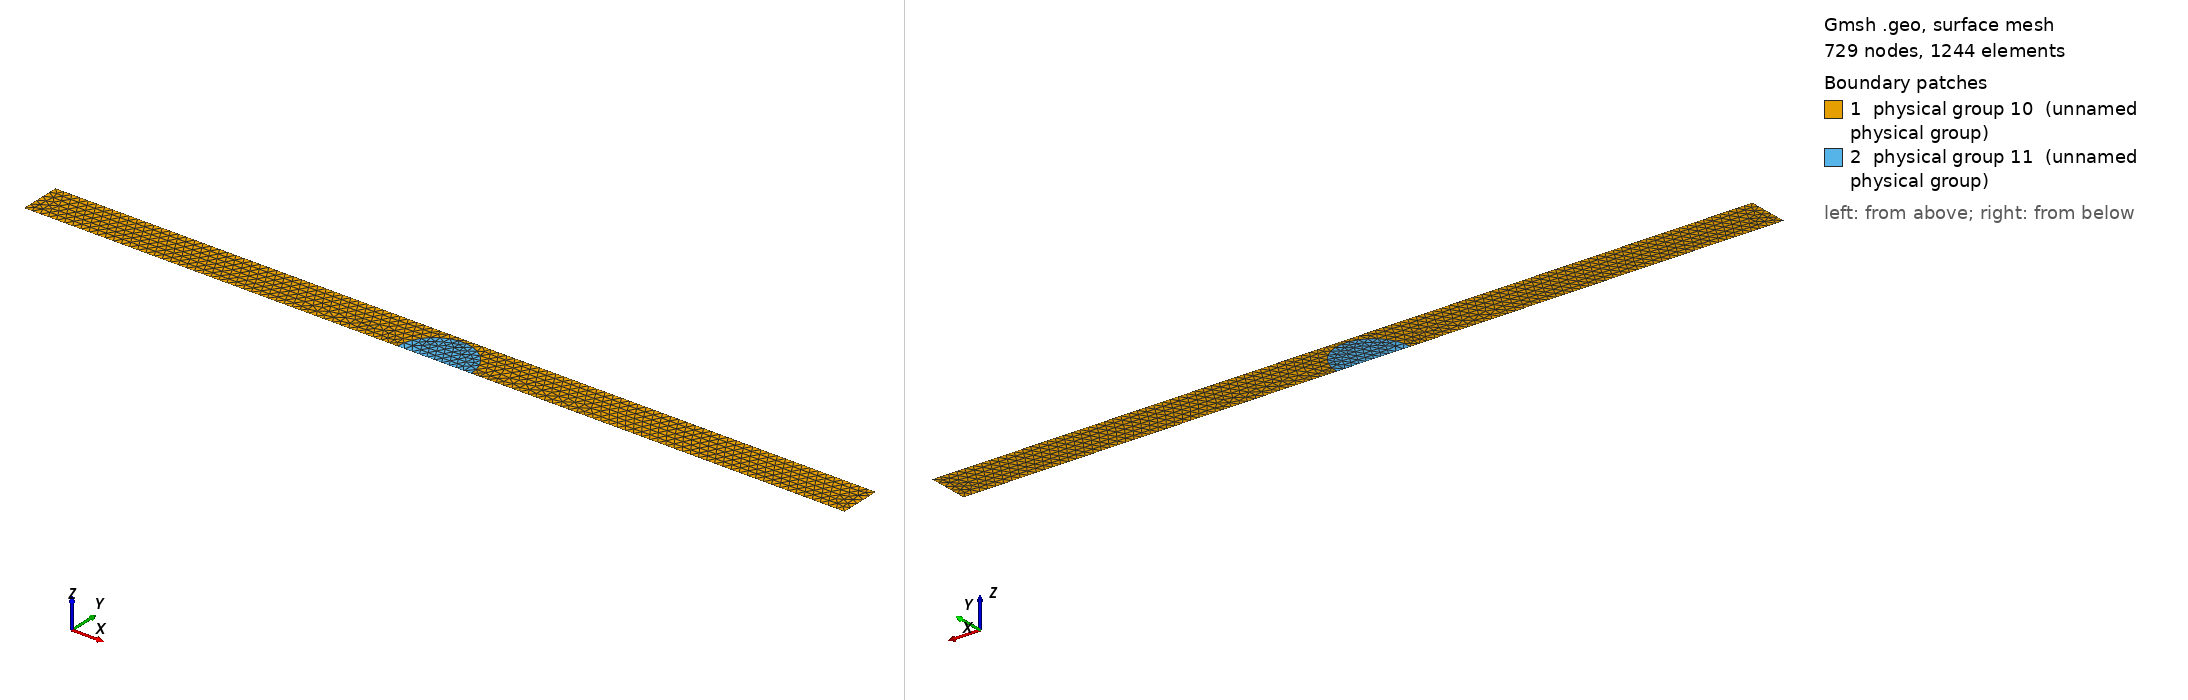

Gmsh geometry script, surface-meshed: 729 nodes, 1244 surface elements. Boundary patches (legend numbers): 1 physical group 10 (unnamed physical group), 2 physical group 11 (unnamed physical group). Left view from above one corner, right view from below the opposite corner. Legend entries are the model's physical surfaces. The drawing asked Gmsh for element sizes between 1% and 20% of the model's largest extent; the script's own settings can give other sizes.

=== channel_sphere.geo (drawn) ===
///////////////////////////////////////////////////////////////////
// Gmsh file for creating a finite element mesh
// In this case, we consider a sphere of radius R in a channel
// For a great tutorial on using Gmsh, see
// https://www.youtube.com/watch?v=aFc6Wpm69xo
///////////////////////////////////////////////////////////////////

////////////////////////////////////////////////////////////

// default element size for the fluid
es = 4e-2;

// default element size at the fluid-solid interface
esc = 5e-3;

// default element size for the solid
esa = 2e-2;

// length and half-width of the channel
L = 10;
H = 0.5;

// radius of circle - leave as 0.45 if running generatemeshes.sh
R = 0.45;

////////////////////////////////////////////////////////////

// Create all of the points

// Points for the circle
Point(1) = {-R, 0, 0, esc};
Point(2) = {0, 0, 0, esa};
Point(3) = {R, 0, 0, esc};

// Points for the domain corners
Point(4) = {L/2, 0, 0, es};
Point(5) = {L/2, H, 0, es};
Point(6) = {-L/2, H, 0, es};
Point(7) = {-L/2, 0, 0, es};

// Create circle and lines
Circle(1) = {3, 2, 1};

Line(2) = {1, 7};
Line(3) = {7, 6};
Line(4) = {6, 5};
Line(5) = {5, 4};
Line(6) = {4, 3};

Curve Loop(1) = {1:6};
Plane Surface(1) = {1};

// now let's add the circle to the domain and mesh it

// Point(8) = {1e-2, 0, 0, esc};

Line(7) = {1, 2};
// Line(8) = {2, 8};
Line(8) = {2, 3};

Curve Loop(2) = {7, 8, 1};
Plane Surface(2) = {2};

// create physical lines (for Fenics)

// circle
Physical Curve(1) = {1};

// axis for fluid
Physical Curve(2) = {2, 6};

// inlet
Physical Curve(3) = {3};

// output
Physical Curve(4) = {5};

// channel wall
Physical Curve(5) = {4};

// axis for solid
Physical Curve(6) = {7, 8, 9};


// bulk (fluid)
Physical Surface(10) = {1};

// bulk (solid)
Physical Surface(11) = {2};
